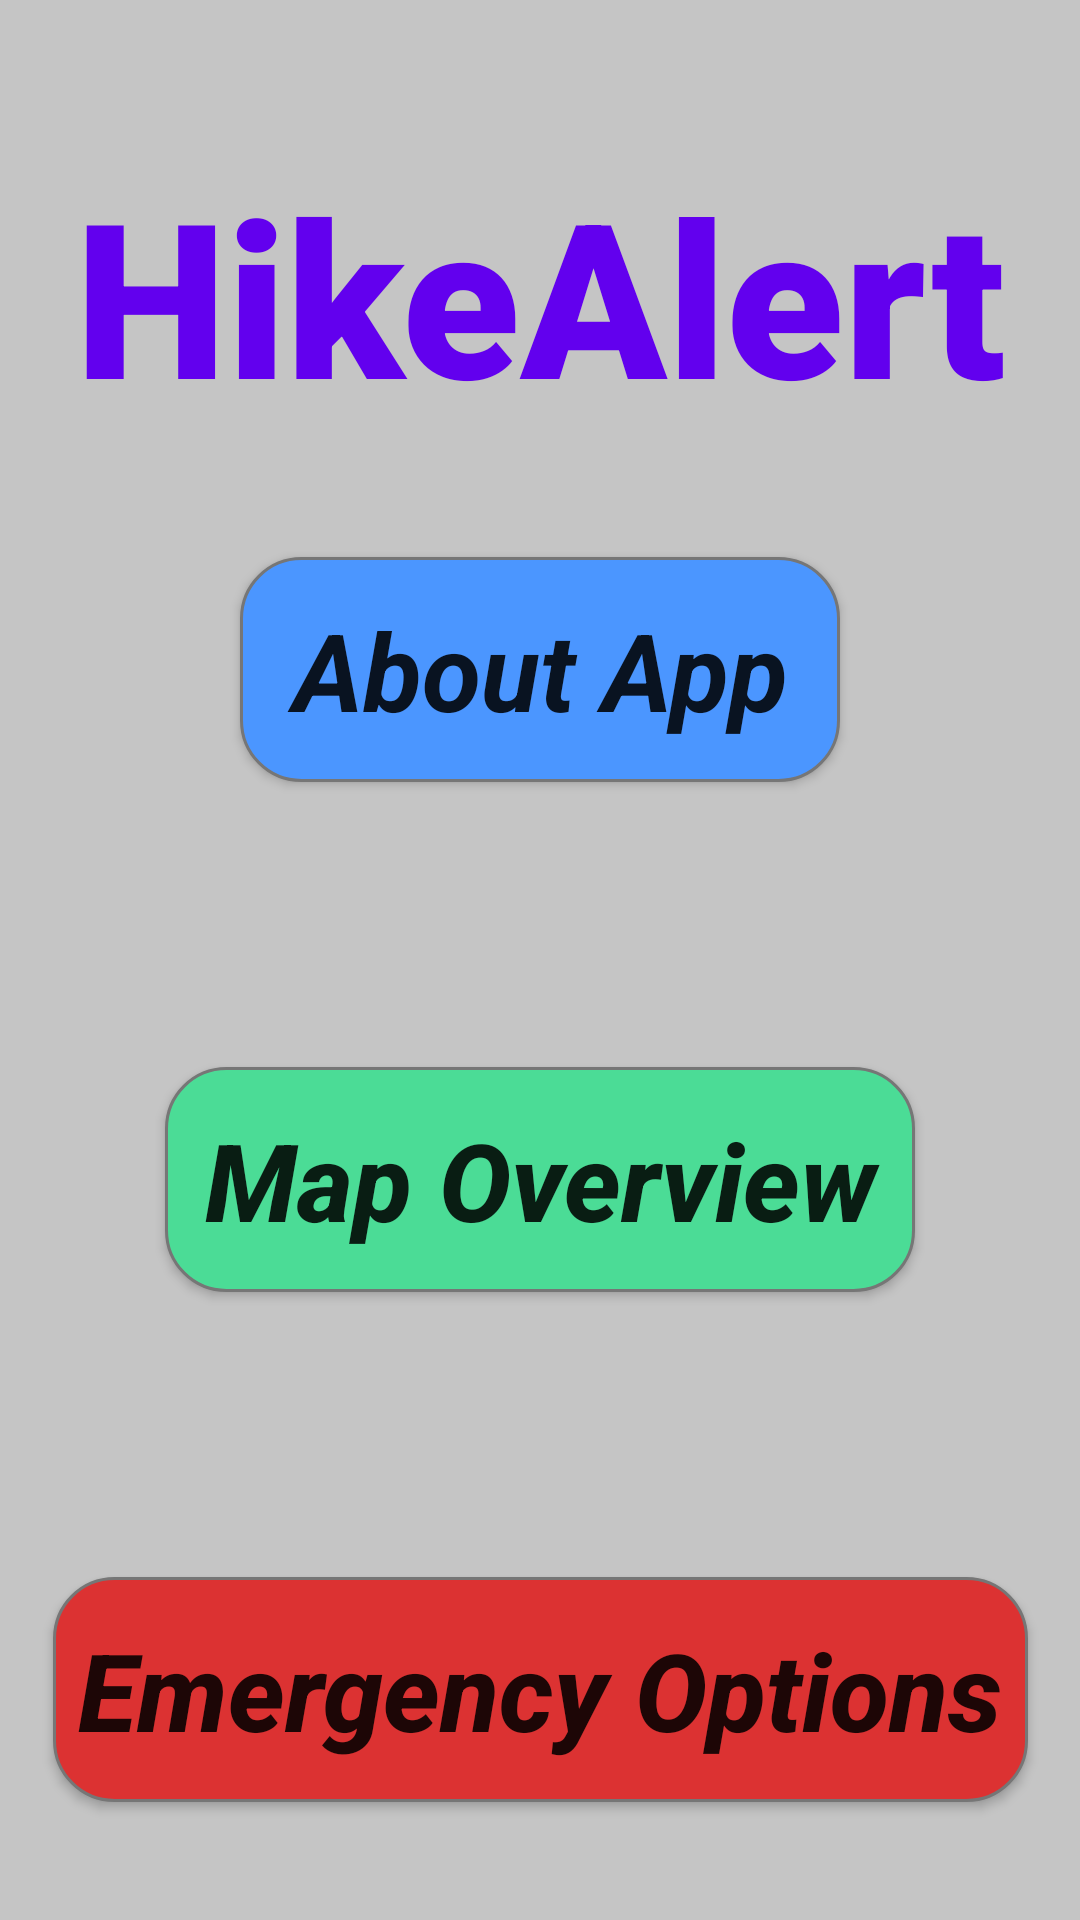

This screen was rendered from an Android layout file. Write that file and the resources it references.
<!-- AndroidManifest.xml: application theme AppTheme.NoActionBar -->
<!-- res/layout/main_menu.xml -->
<?xml version="1.0" encoding="utf-8"?>
<android.support.constraint.ConstraintLayout xmlns:android="http://schemas.android.com/apk/res/android"
    xmlns:app="http://schemas.android.com/apk/res-auto"
    xmlns:tools="http://schemas.android.com/tools"
    android:layout_width="match_parent"
    android:layout_height="match_parent"
    android:background="#c5c5c5"
    tools:context=".MainActivity">

    <TextView
        android:id="@+id/Menu_Header"
        android:layout_width="wrap_content"
        android:layout_height="wrap_content"
        android:layout_marginTop="50dp"
        android:fontFamily="sans-serif-black"
        android:text="HikeAlert"
        android:textColor="@color/colorPrimary"
        android:textSize="72sp"
        android:typeface="normal"
        app:layout_constraintEnd_toEndOf="parent"
        app:layout_constraintStart_toStartOf="parent"
        app:layout_constraintTop_toTopOf="parent" />

    <Button
        android:id="@+id/yes_button"
        android:layout_width="200dp"
        android:layout_height="75dp"
        android:layout_marginTop="50dp"
        android:layout_marginBottom="45dp"
        android:background="@drawable/button_rounded_blue"
        android:fontFamily="sans-serif"
        android:onClick="goToAboutPage"
        android:text="About App"
        android:textAllCaps="false"
        android:textSize="36sp"
        android:textStyle="bold|italic"
        android:typeface="normal"
        app:layout_constraintBottom_toTopOf="@+id/MapOverview"
        app:layout_constraintEnd_toEndOf="parent"
        app:layout_constraintStart_toStartOf="parent"
        app:layout_constraintTop_toBottomOf="@+id/Menu_Header" />

    <Button
        android:id="@+id/MapOverview"
        android:layout_width="250dp"
        android:layout_height="75dp"
        android:layout_marginTop="50dp"
        android:layout_marginBottom="45dp"
        android:background="@drawable/button_rounded_green"
        android:onClick="goTouserMap"
        android:text="Map Overview"
        android:textAllCaps="false"
        android:textSize="36sp"
        android:textStyle="bold|italic"
        android:typeface="normal"
        app:layout_constraintBottom_toTopOf="@+id/emergency"
        app:layout_constraintEnd_toEndOf="parent"
        app:layout_constraintStart_toStartOf="parent"
        app:layout_constraintTop_toBottomOf="@+id/yes_button" />

    <Button
        android:id="@+id/emergency"
        android:layout_width="325dp"
        android:layout_height="75dp"
        android:layout_marginTop="50dp"
        android:layout_marginBottom="50dp"
        android:background="@drawable/button_rounded_red"
        android:onClick="goToEmergencyOptions"
        android:text="Emergency Options"
        android:textAllCaps="false"
        android:textSize="36sp"
        android:textStyle="bold|italic"
        android:typeface="normal"
        app:layout_constraintBottom_toBottomOf="parent"
        app:layout_constraintEnd_toEndOf="parent"
        app:layout_constraintStart_toStartOf="parent"
        app:layout_constraintTop_toBottomOf="@+id/MapOverview" />
</android.support.constraint.ConstraintLayout>
<!-- resources referenced by this layout -->
<resources>
  <!-- drawable button_rounded_blue (drawable) -->
  <?xml version="1.0" encoding="utf-8"?>
  <shape xmlns:android="http://schemas.android.com/apk/res/android" android:shape="rectangle">
  
  <solid android:color="#4B96FF"/>
  <corners android:radius="20dp"/>
      <stroke
          android:width="1dp"
          android:color="#767676" />
  
  </shape>
  <!-- drawable button_rounded_green (drawable-v24) -->
  <?xml version="1.0" encoding="utf-8"?>
  <shape xmlns:android="http://schemas.android.com/apk/res/android" android:shape="rectangle">
  
  <solid android:color="#4BDC96"/>
  <corners android:radius="20dp"/>
      <stroke
          android:width="1dp"
          android:color="#767676" />
  </shape>
  <!-- drawable button_rounded_red (drawable-v24) -->
  <?xml version="1.0" encoding="utf-8"?>
  <shape xmlns:android="http://schemas.android.com/apk/res/android" android:shape="rectangle">
  
  <solid android:color="#DC3232"/>
  <corners android:radius="20dp"/>
      <stroke
          android:width="1dp"
          android:color="#767676" />
  </shape>
  <style name="AppTheme.NoActionBar">
          <item name="windowActionBar">false</item>
          <item name="windowNoTitle">true</item>
      </style>
  <!-- not gathered from this repository: default colours our renderer supplied (Android Studio template values) -->
  <color name="colorPrimary">#FF6200EE</color>
</resources>
